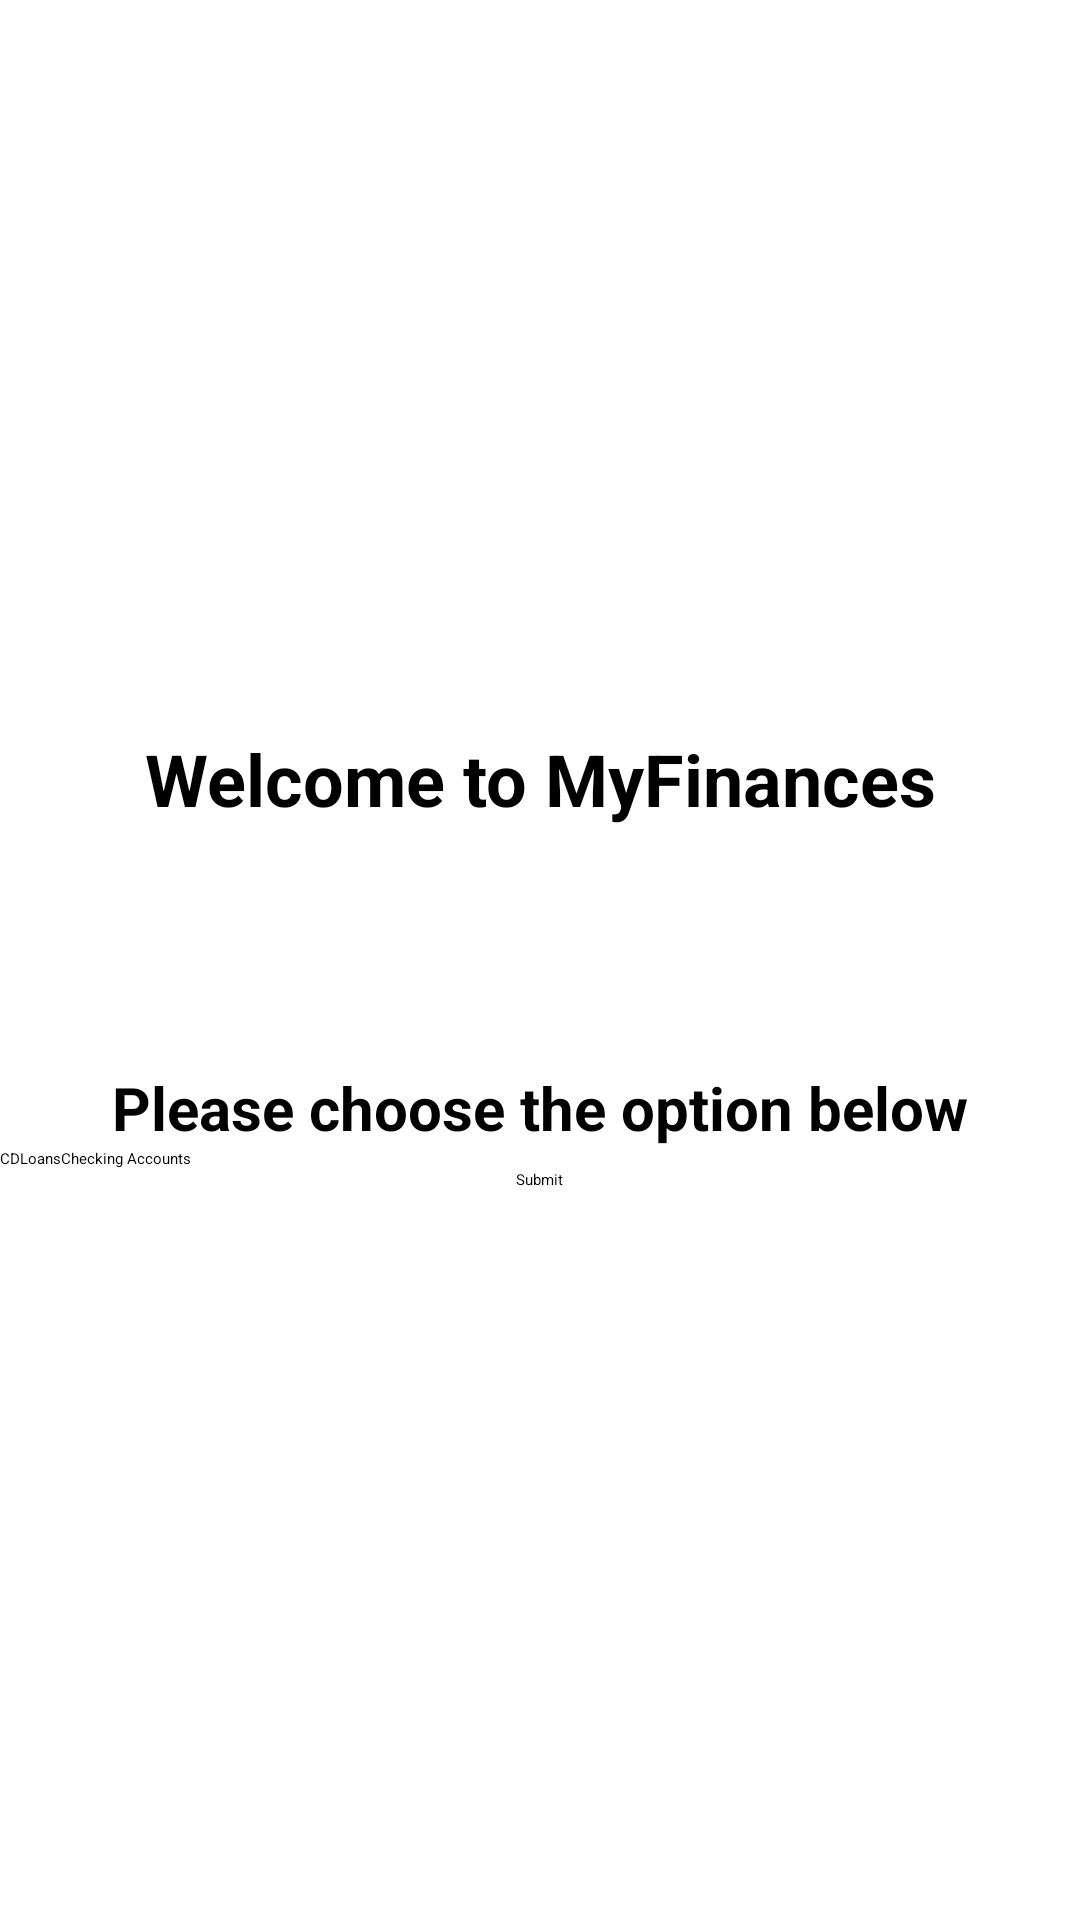

Here is an Android app screen rendered from its layout file. Give the layout XML and the strings, colors and styles it references.
<!-- AndroidManifest.xml: activity theme Theme.MyFinances -->
<!-- res/layout/activity_main.xml -->
<?xml version="1.0" encoding="utf-8"?>
<LinearLayout
    xmlns:android="http://schemas.android.com/apk/res/android"
    xmlns:tools="http://schemas.android.com/tools"
    android:layout_width="match_parent"
    android:layout_height="match_parent"
    android:gravity="center"
    android:layout_margin="30dp"
    android:orientation="vertical">

    <TextView
        android:layout_width="300dp"
        android:layout_height="wrap_content"
        android:textStyle="bold"
        android:textSize="24sp"
        android:text="Welcome to MyFinances"
        android:gravity="center"
        android:layout_marginBottom="80dp"
        />

    <TextView
        android:layout_width="wrap_content"
        android:layout_height="wrap_content"
        android:textStyle="bold"
        android:textSize="20sp"
        android:text="Please choose the option below" />

    <RadioGroup
        android:id="@+id/radioGroupFinanceOption"
        android:layout_width="match_parent"
        android:layout_height="wrap_content"
        android:orientation="horizontal">

        <RadioButton
            android:id="@+id/radioButton1"
            android:layout_width="wrap_content"
            android:layout_height="wrap_content"
            android:text="CD" />

        <RadioButton
            android:id="@+id/radioButton2"
            android:layout_width="wrap_content"
            android:layout_height="wrap_content"
            android:text="Loans" />

        <RadioButton
            android:id="@+id/radioButton3"
            android:layout_width="wrap_content"
            android:layout_height="wrap_content"
            android:text="Checking Accounts" />

    </RadioGroup>

    <Button
        android:id="@+id/btnSubmit"
        android:layout_width="wrap_content"
        android:layout_height="wrap_content"
        android:text="Submit" />

</LinearLayout>
<!-- resources referenced by this layout -->
<resources>
  <style name="Theme.MyFinances" parent="Base.Theme.MyFinances">
          
          <item name="android:navigationBarColor">@android:color/transparent</item>
          <item name="android:statusBarColor">@android:color/transparent</item>
          <item name="android:windowLightStatusBar">?attr/isLightTheme</item>
      </style>
</resources>
